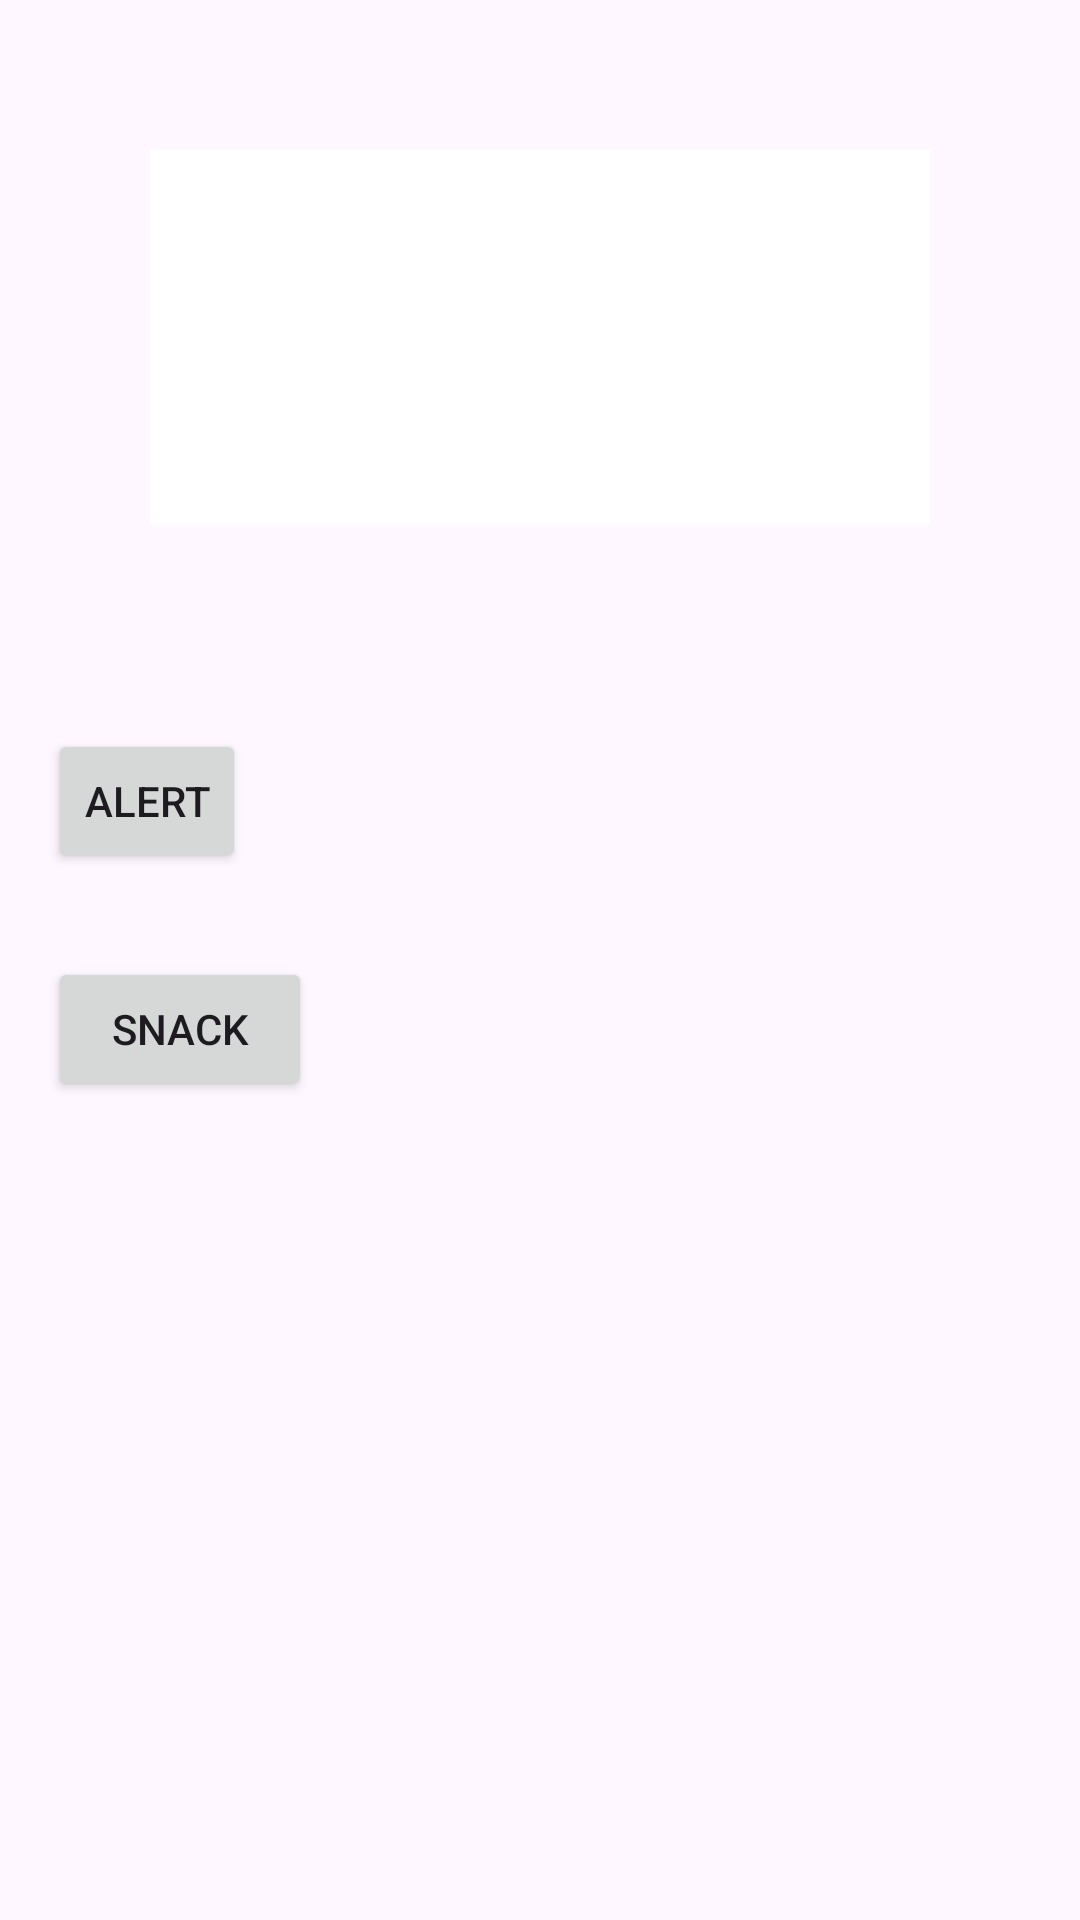

Write the Android layout XML for this screen, with the resource values it uses.
<!-- AndroidManifest.xml: application theme Theme.MyApplication -->
<!-- res/layout/activity_alertbox.xml -->
<?xml version="1.0" encoding="utf-8"?>
<androidx.appcompat.widget.LinearLayoutCompat xmlns:android="http://schemas.android.com/apk/res/android"
    xmlns:app="http://schemas.android.com/apk/res-auto"
    xmlns:tools="http://schemas.android.com/tools"
    android:layout_width="match_parent"
    android:layout_height="match_parent"
    tools:context=".alertbox"
    android:orientation="vertical">


    <ListView
        android:layout_width="wrap_content"
        android:layout_height="125dp"
        android:id="@+id/ListView"
        android:background="@color/white"
        android:layout_margin="50dp"
        android:outlineAmbientShadowColor="@color/black"
        />


    <Button
        android:id="@+id/button"
        android:layout_width="wrap_content"
        android:layout_height="wrap_content"
        android:layout_marginStart="16dp"
        android:layout_marginTop="18dp"
        android:minWidth="32dp"
        android:text="alert"
        app:layout_constraintStart_toStartOf="parent"
        app:layout_constraintTop_toTopOf="parent"
        tools:ignore="TouchTargetSizeCheck" />

    <Button
        android:id="@+id/button3"
        android:layout_width="wrap_content"
        android:layout_height="wrap_content"
        android:layout_marginStart="16dp"
        android:layout_marginTop="28dp"
        android:text="snack"
        app:layout_constraintStart_toStartOf="parent"
        app:layout_constraintTop_toTopOf="parent" />

</androidx.appcompat.widget.LinearLayoutCompat>
<!-- resources referenced by this layout -->
<resources>
  <style name="Theme.MyApplication" parent="Base.Theme.MyApplication" />
  <style name="Base.Theme.MyApplication" parent="Theme.Material3.DayNight.NoActionBar">
          
          
      </style>
  <!-- not gathered from this repository: default colours our renderer supplied (Android Studio template values) -->
  <color name="black">#FF000000</color>
  <color name="white">#FFFFFFFF</color>
</resources>
